Run: headless pygame with SDL's dummy video driver; simulated clock (each Clock.tick advances the game by its frame time, no real sleeping); random seed 0; keys injected as events and as key.get_pressed() state; no mouse input.
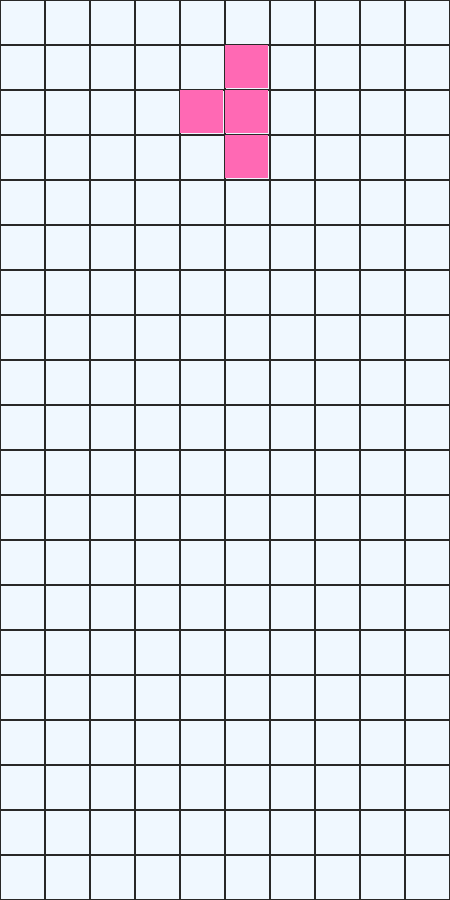
Frame 1 of 2 · flips 1–60 · no input
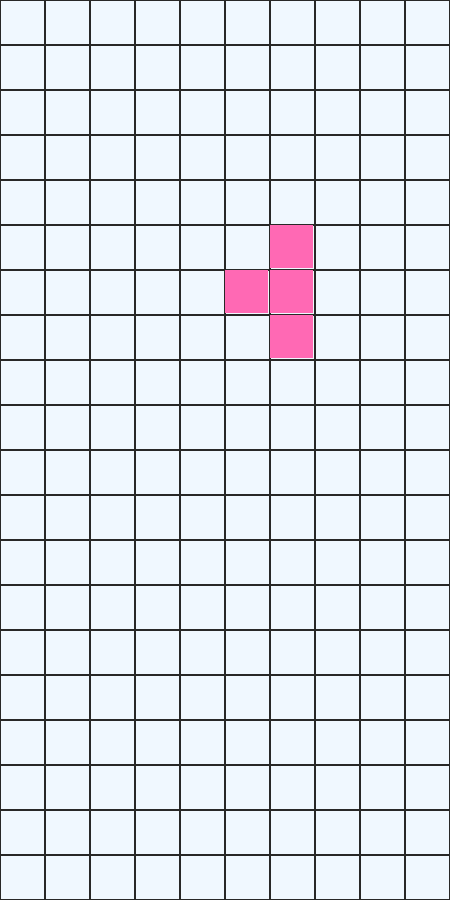
Frame 2 of 2 · flips 61–180 · tapped SPACE, RETURN · held RIGHT (→), D

The pygame program that drew these frames:

import pygame
from copy import deepcopy
from random import choice, randrange

W, H = 10, 20
TILE = 45
GAME_RES = W * TILE, H * TILE
FPS = 60

pygame.init()
game_sc = pygame.display.set_mode(GAME_RES)
clock = pygame.time.Clock()

grid = [pygame.Rect(x * TILE, y * TILE, TILE, TILE) for x in range(W) for y in range(H)]

figures_pos = [[(-1,0), (-2,0), (0,0), (1,0)],
                [(0,-1), (-1,-1), (-1,0), (0,0)],
                [(-1,0), (-1,-1), (0,0), (0,-1)],
                [(0,0), (-1,0), (0,1), (-1,-1)],
                [(0,0), (0,-1), (0,1), (-1,-1)],
                [(0,0), (0,-1), (0,1), (-1,-1)],
                [(0,0), (0,-1), (0,1), (-1,0)]]

figures = [[pygame.Rect(x + W // 2, y + 1, 1, 1) for x, y in fig_pos] for fig_pos in figures_pos]
figure_rect = pygame.Rect(0, 0, TILE -2, TILE -2)
field = [[0 for i in range(W)] for j in range(H)]

anim_count, anim_speed, anim_limit = 0, 60, 2000
figure = deepcopy(choice(figures))

def check_borders():
    if figure[i].x < 0 or figure[i].x > W -1:
        return False
    elif figure[i].y > H - 1 or field[figure[i].y][figure[i].x]:
        return False
    return True

while True:
    dx = 0
    game_sc.fill(pygame.Color('aliceblue'))
# control
    for event in pygame.event.get():
        if event.type == pygame.QUIT:
            exit()
        if event.type == pygame.KEYDOWN:
            if event.key == pygame.K_LEFT:
                dx = -1
            elif event.key == pygame.K_RIGHT:
                dx = 1
            elif event.key == pygame.K_DOWN:
                anim_limit = 100
    
    # move x
    figure_old = deepcopy(figure)
    for i in range(4):
        figure[i].x += dx
        if not check_borders():
            figure = deepcopy(figure_old)
            break
    # move y
    anim_count += anim_speed
    if anim_count > anim_limit:
        anim_count =0
        figure_old = deepcopy(figure)
        for i in range(4):
            figure[i].y += 1
            if not check_borders():
                for i in range(4):
                    field[figure_old[i].y][figure_old[i].x] = pygame.color('hotpink')
                figure = deepcopy(choice(figures))
                anim_limit = 2000
                break


    # draw grid
    [pygame.draw.rect(game_sc, (40, 40, 40), i_rect, 1) for i_rect in grid] 

    # draw figure
    for i in range(4):
        figure_rect.x = figure[i].x * TILE
        figure_rect.y = figure[i].y * TILE
        pygame.draw.rect(game_sc, pygame.Color('hotpink'), figure_rect)

    # draw field
    for y, raw in enumerate(field):
        for x, col in enumerate(raw):
            if col:
                figure_rect.x, figure_rect.y = x * TILE, y * TILE
                pygame.draw.rect(game_sc, col, figure_rect)

    pygame.display.flip()
    clock.tick(FPS)
